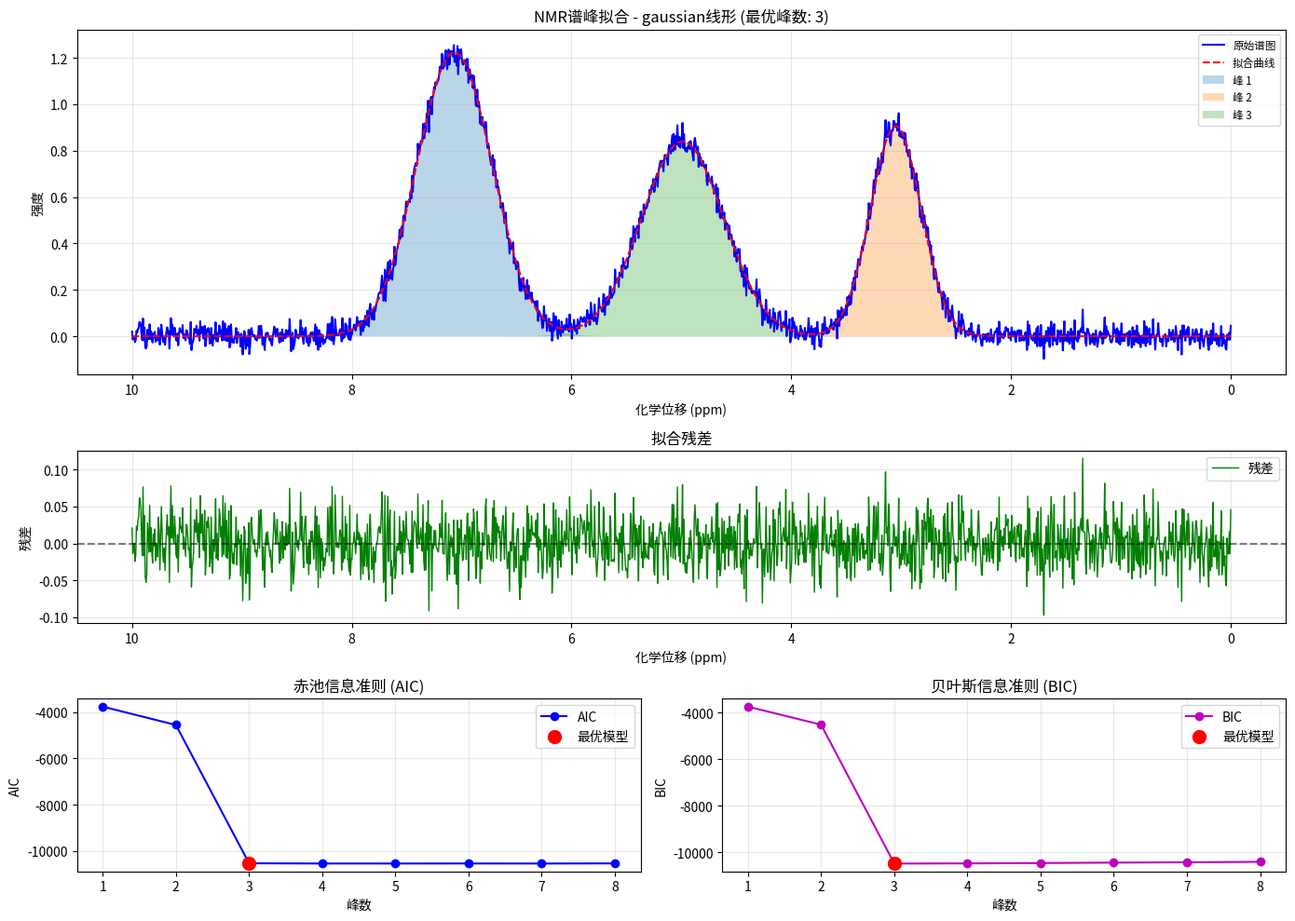

The script that saved this image:
import numpy as np
from scipy.signal import find_peaks
from scipy.optimize import curve_fit
import matplotlib.pyplot as plt
from itertools import combinations


def gaussian(x, amp, cen, sigma):
    return amp * np.exp(-(x - cen) ** 2 / (2 * sigma ** 2))


def lorentzian(x, amp, cen, gamma):
    return amp * (gamma ** 2) / ((x - cen) ** 2 + gamma ** 2)


def voigt(x, amp, cen, sigma, gamma):
    from scipy.special import wofz
    z = (x - cen + 1j * gamma) / (sigma * np.sqrt(2))
    return amp * wofz(z).real / (sigma * np.sqrt(2 * np.pi))


def multi_peak(x, *params, peak_type='gaussian'):
    y = np.zeros_like(x)
    n = len(params)
    if peak_type == 'gaussian':
        for i in range(0, n, 3):
            if i + 2 < n:
                y += gaussian(x, params[i], params[i + 1], params[i + 2])
    elif peak_type == 'lorentzian':
        for i in range(0, n, 3):
            if i + 2 < n:
                y += lorentzian(x, params[i], params[i + 1], params[i + 2])
    elif peak_type == 'voigt':
        for i in range(0, n, 4):
            if i + 3 < n:
                y += voigt(x, params[i], params[i + 1], params[i + 2], params[i + 3])
    return y


def estimate_noise(y, window_size=50):
    noise_est = []
    for i in range(len(y) - window_size):
        segment = y[i:i + window_size]
        noise_est.append(np.std(segment))
    return np.median(noise_est)


def calculate_aic(y, y_fit, n_params):
    n = len(y)
    rss = np.sum((y - y_fit) ** 2)
    if rss <= 0:
        return np.inf
    aic = 2 * n_params + n * np.log(rss / n)
    return aic


def calculate_bic(y, y_fit, n_params):
    n = len(y)
    rss = np.sum((y - y_fit) ** 2)
    if rss <= 0:
        return np.inf
    bic = n_params * np.log(n) + n * np.log(rss / n)
    return bic


def detect_candidate_peaks(x, y, height_factor=0.5, distance=3, min_prominence=0.1):
    noise = estimate_noise(y)
    height_threshold = height_factor * noise
    
    peaks, properties = find_peaks(
        y, 
        height=height_threshold, 
        distance=distance,
        prominence=min_prominence,
        width=(1, None)
    )
    
    candidates = []
    for i, peak_idx in enumerate(peaks):
        candidates.append({
            'index': peak_idx,
            'x': x[peak_idx],
            'y': y[peak_idx],
            'prominence': properties['prominences'][i] if 'prominences' in properties else 0,
            'width': properties['widths'][i] * (x[1] - x[0]) if 'widths' in properties else 0.1
        })
    
    candidates.sort(key=lambda c: c['prominence'], reverse=True)
    
    return candidates


def build_params_from_candidates(candidates, selected_indices, peak_type, x_min, x_max):
    init_params = []
    bounds_lower = []
    bounds_upper = []
    
    n_params_per_peak = 3 if peak_type in ['gaussian', 'lorentzian'] else 4
    
    for idx in selected_indices:
        cand = candidates[idx]
        amp = cand['y']
        cen = cand['x']
        width = max(cand['width'], 0.01)
        
        init_params.extend([amp, cen])
        bounds_lower.extend([0.01 * amp, x_min])
        bounds_upper.extend([5 * amp, x_max])
        
        if peak_type in ['gaussian', 'lorentzian']:
            init_params.append(width)
            bounds_lower.append(0.01 * width)
            bounds_upper.append(10 * width)
        elif peak_type == 'voigt':
            init_params.extend([width * 0.5, width * 0.5])
            bounds_lower.extend([0.005 * width, 0.005 * width])
            bounds_upper.extend([5 * width, 5 * width])
    
    return init_params, bounds_lower, bounds_upper


def fit_with_n_peaks(x, y, candidates, n_peaks, peak_type):
    if n_peaks == 0 or n_peaks > len(candidates):
        return None, np.inf, np.inf
    
    best_aic = np.inf
    best_bic = np.inf
    best_popt = None
    best_selected = None
    
    n_candidates = len(candidates)
    n_params_per_peak = 3 if peak_type in ['gaussian', 'lorentzian'] else 4
    
    if n_peaks <= 8 and n_candidates <= 15:
        combo_iter = combinations(range(n_candidates), n_peaks)
        max_combos = 100
        combos_tested = 0
        
        for selected_indices in combo_iter:
            if combos_tested >= max_combos:
                break
            combos_tested += 1
            
            init_params, bounds_lower, bounds_upper = build_params_from_candidates(
                candidates, selected_indices, peak_type, x.min(), x.max()
            )
            
            def fit_func(x, *params):
                return multi_peak(x, *params, peak_type=peak_type)
            
            try:
                popt, _ = curve_fit(
                    fit_func, x, y, p0=init_params,
                    bounds=(bounds_lower, bounds_upper),
                    maxfev=5000
                )
                
                y_fit = fit_func(x, *popt)
                n_params = len(popt)
                aic = calculate_aic(y, y_fit, n_params)
                bic = calculate_bic(y, y_fit, n_params)
                
                if aic < best_aic:
                    best_aic = aic
                    best_bic = bic
                    best_popt = popt
                    best_selected = selected_indices
                    
            except (RuntimeError, ValueError):
                continue
    else:
        selected_indices = list(range(n_peaks))
        init_params, bounds_lower, bounds_upper = build_params_from_candidates(
            candidates, selected_indices, peak_type, x.min(), x.max()
        )
        
        def fit_func(x, *params):
            return multi_peak(x, *params, peak_type=peak_type)
        
        try:
            popt, _ = curve_fit(
                fit_func, x, y, p0=init_params,
                bounds=(bounds_lower, bounds_upper),
                maxfev=10000
            )
            
            y_fit = fit_func(x, *popt)
            n_params = len(popt)
            best_aic = calculate_aic(y, y_fit, n_params)
            best_bic = calculate_bic(y, y_fit, n_params)
            best_popt = popt
            best_selected = selected_indices
            
        except (RuntimeError, ValueError):
            pass
    
    return best_popt, best_aic, best_bic, best_selected


def auto_peak_fit_with_ic(x, y, peak_type='gaussian', criterion='bic', 
                          max_peaks=15, min_peaks=1, plot=True, verbose=True):
    noise = estimate_noise(y)
    if verbose:
        print(f"估计噪声水平: {noise:.6f}")
    
    candidates = detect_candidate_peaks(
        x, y, 
        height_factor=0.3,
        distance=2,
        min_prominence=0.05
    )
    
    if len(candidates) == 0:
        print("未检测到候选峰")
        return None, None, None
    
    if verbose:
        print(f"检测到 {len(candidates)} 个候选峰")
    
    max_peaks = min(max_peaks, len(candidates))
    min_peaks = max(min_peaks, 1)
    
    results_by_n = []
    aic_values = []
    bic_values = []
    n_peaks_range = list(range(min_peaks, max_peaks + 1))
    
    for n_peaks in n_peaks_range:
        if verbose:
            print(f"测试 {n_peaks} 个峰的模型...", end=' ')
        
        popt, aic, bic, selected = fit_with_n_peaks(x, y, candidates, n_peaks, peak_type)
        
        if popt is not None:
            results_by_n.append({
                'n_peaks': n_peaks,
                'popt': popt,
                'aic': aic,
                'bic': bic,
                'selected': selected
            })
            aic_values.append(aic)
            bic_values.append(bic)
            if verbose:
                print(f"AIC={aic:.2f}, BIC={bic:.2f}")
        else:
            aic_values.append(np.inf)
            bic_values.append(np.inf)
            if verbose:
                print("拟合失败")
    
    if len(results_by_n) == 0:
        print("所有模型拟合失败")
        return None, None, None
    
    if criterion.lower() == 'aic':
        best_idx = np.argmin([r['aic'] for r in results_by_n])
    elif criterion.lower() == 'bic':
        best_idx = np.argmin([r['bic'] for r in results_by_n])
    else:
        raise ValueError("criterion 必须是 'aic' 或 'bic'")
    
    best_result = results_by_n[best_idx]
    best_n = best_result['n_peaks']
    best_popt = best_result['popt']
    
    if verbose:
        print(f"\n根据{criterion.upper()}选择的最优峰数: {best_n}")
        print(f"最优模型 AIC: {best_result['aic']:.2f}, BIC: {best_result['bic']:.2f}")
    
    n_params_per_peak = 3 if peak_type in ['gaussian', 'lorentzian'] else 4
    
    peak_results = []
    for i in range(best_n):
        idx = i * n_params_per_peak
        amp = best_popt[idx]
        cen = best_popt[idx + 1]
        
        if peak_type == 'gaussian':
            sigma = best_popt[idx + 2]
            fwhm = 2 * np.sqrt(2 * np.log(2)) * sigma
            area = amp * sigma * np.sqrt(2 * np.pi)
        elif peak_type == 'lorentzian':
            gamma = best_popt[idx + 2]
            fwhm = 2 * gamma
            area = amp * gamma * np.pi
        elif peak_type == 'voigt':
            sigma = best_popt[idx + 2]
            gamma = best_popt[idx + 3]
            fwhm_g = 2 * np.sqrt(2 * np.log(2)) * sigma
            fwhm_l = 2 * gamma
            fwhm = 0.5346 * fwhm_l + np.sqrt(0.2166 * fwhm_l ** 2 + fwhm_g ** 2)
            area = amp
        
        peak_results.append({
            'peak_index': i + 1,
            'chemical_shift': cen,
            'amplitude': amp,
            'fwhm': fwhm,
            'area': area
        })
    
    ic_analysis = {
        'n_peaks_range': n_peaks_range,
        'aic_values': aic_values,
        'bic_values': bic_values,
        'best_n': best_n,
        'criterion': criterion
    }
    
    if plot:
        plot_fitting_with_ic(x, y, best_popt, peak_type, peak_results, ic_analysis)
    
    return peak_results, best_popt, ic_analysis


def plot_fitting_with_ic(x, y, popt, peak_type, results, ic_analysis):
    fig = plt.figure(figsize=(14, 10))
    
    gs = fig.add_gridspec(3, 2, height_ratios=[2, 1, 1])
    
    ax1 = fig.add_subplot(gs[0, :])
    ax1.plot(x, y, 'b-', label='原始谱图', linewidth=1.5)
    
    y_fit = multi_peak(x, *popt, peak_type=peak_type)
    ax1.plot(x, y_fit, 'r--', label='拟合曲线', linewidth=1.5)
    
    n_params_per_peak = 3 if peak_type in ['gaussian', 'lorentzian'] else 4
    n_peaks = len(popt) // n_params_per_peak
    
    for i in range(n_peaks):
        idx = i * n_params_per_peak
        if peak_type == 'gaussian':
            y_peak = gaussian(x, popt[idx], popt[idx + 1], popt[idx + 2])
        elif peak_type == 'lorentzian':
            y_peak = lorentzian(x, popt[idx], popt[idx + 1], popt[idx + 2])
        elif peak_type == 'voigt':
            y_peak = voigt(x, popt[idx], popt[idx + 1], popt[idx + 2], popt[idx + 3])
        ax1.fill_between(x, y_peak, alpha=0.3, label=f'峰 {i + 1}')
    
    ax1.set_xlabel('化学位移 (ppm)')
    ax1.set_ylabel('强度')
    ax1.set_title(f'NMR谱峰拟合 - {peak_type}线形 (最优峰数: {n_peaks})')
    ax1.legend(loc='upper right', fontsize='small')
    ax1.grid(True, alpha=0.3)
    ax1.invert_xaxis()
    
    ax2 = fig.add_subplot(gs[1, :])
    residual = y - y_fit
    ax2.plot(x, residual, 'g-', label='残差', linewidth=1)
    ax2.axhline(y=0, color='k', linestyle='--', alpha=0.5)
    ax2.set_xlabel('化学位移 (ppm)')
    ax2.set_ylabel('残差')
    ax2.set_title('拟合残差')
    ax2.legend()
    ax2.grid(True, alpha=0.3)
    ax2.invert_xaxis()
    
    ax3 = fig.add_subplot(gs[2, 0])
    valid_aic = np.isfinite(ic_analysis['aic_values'])
    if np.any(valid_aic):
        ax3.plot(
            np.array(ic_analysis['n_peaks_range'])[valid_aic],
            np.array(ic_analysis['aic_values'])[valid_aic],
            'bo-', label='AIC', linewidth=1.5, markersize=6
        )
        best_idx = ic_analysis['n_peaks_range'].index(ic_analysis['best_n'])
        ax3.scatter(ic_analysis['best_n'], ic_analysis['aic_values'][best_idx],
                   c='red', s=100, zorder=5, label='最优模型')
    ax3.set_xlabel('峰数')
    ax3.set_ylabel('AIC')
    ax3.set_title('赤池信息准则 (AIC)')
    ax3.legend()
    ax3.grid(True, alpha=0.3)
    
    ax4 = fig.add_subplot(gs[2, 1])
    valid_bic = np.isfinite(ic_analysis['bic_values'])
    if np.any(valid_bic):
        ax4.plot(
            np.array(ic_analysis['n_peaks_range'])[valid_bic],
            np.array(ic_analysis['bic_values'])[valid_bic],
            'mo-', label='BIC', linewidth=1.5, markersize=6
        )
        best_idx = ic_analysis['n_peaks_range'].index(ic_analysis['best_n'])
        ax4.scatter(ic_analysis['best_n'], ic_analysis['bic_values'][best_idx],
                   c='red', s=100, zorder=5, label='最优模型')
    ax4.set_xlabel('峰数')
    ax4.set_ylabel('BIC')
    ax4.set_title('贝叶斯信息准则 (BIC)')
    ax4.legend()
    ax4.grid(True, alpha=0.3)
    
    plt.tight_layout()
    plt.savefig('nmr_peak_fitting_ic_result.png', dpi=300, bbox_inches='tight')
    plt.show()


def auto_peak_fit(x, y, peak_type='gaussian', height_threshold=None, distance=5, 
                  prominence=0.5, width_range=(1, 20), plot=True):
    if height_threshold is None:
        noise = estimate_noise(y)
        height_threshold = 3 * noise
    
    peaks, properties = find_peaks(y, height=height_threshold, distance=distance,
                                   prominence=prominence, width=width_range)
    
    if len(peaks) == 0:
        print("未检测到峰，请调整阈值参数")
        return None, None, None
    
    print(f"检测到 {len(peaks)} 个峰")
    
    init_params = []
    bounds_lower = []
    bounds_upper = []
    
    for i, peak_idx in enumerate(peaks):
        amp = y[peak_idx]
        cen = x[peak_idx]
        
        if peak_type in ['gaussian', 'lorentzian']:
            width = properties['widths'][i] * (x[1] - x[0])
            init_params.extend([amp, cen, width])
            bounds_lower.extend([0.1 * amp, x.min(), 0.1 * width])
            bounds_upper.extend([2 * amp, x.max(), 10 * width])
        elif peak_type == 'voigt':
            width = properties['widths'][i] * (x[1] - x[0])
            init_params.extend([amp, cen, width * 0.5, width * 0.5])
            bounds_lower.extend([0.1 * amp, x.min(), 0.01 * width, 0.01 * width])
            bounds_upper.extend([2 * amp, x.max(), 10 * width, 10 * width])
    
    def fit_func(x, *params):
        return multi_peak(x, *params, peak_type=peak_type)
    
    try:
        popt, pcov = curve_fit(fit_func, x, y, p0=init_params, 
                               bounds=(bounds_lower, bounds_upper),
                               maxfev=10000)
    except RuntimeError as e:
        print(f"拟合失败: {e}")
        return None, peaks, properties
    
    results = []
    n_params = 3 if peak_type in ['gaussian', 'lorentzian'] else 4
    
    for i in range(len(peaks)):
        idx = i * n_params
        amp = popt[idx]
        cen = popt[idx + 1]
        
        if peak_type == 'gaussian':
            sigma = popt[idx + 2]
            fwhm = 2 * np.sqrt(2 * np.log(2)) * sigma
            area = amp * sigma * np.sqrt(2 * np.pi)
        elif peak_type == 'lorentzian':
            gamma = popt[idx + 2]
            fwhm = 2 * gamma
            area = amp * gamma * np.pi
        elif peak_type == 'voigt':
            sigma = popt[idx + 2]
            gamma = popt[idx + 3]
            fwhm_g = 2 * np.sqrt(2 * np.log(2)) * sigma
            fwhm_l = 2 * gamma
            fwhm = 0.5346 * fwhm_l + np.sqrt(0.2166 * fwhm_l ** 2 + fwhm_g ** 2)
            area = amp
        
        results.append({
            'peak_index': i + 1,
            'chemical_shift': cen,
            'amplitude': amp,
            'fwhm': fwhm,
            'area': area
        })
    
    if plot:
        plot_fitting(x, y, popt, peaks, properties, peak_type, results)
    
    return results, popt, properties


def plot_fitting(x, y, popt, peaks, properties, peak_type, results):
    plt.figure(figsize=(12, 8))
    
    plt.subplot(2, 1, 1)
    plt.plot(x, y, 'b-', label='原始谱图', linewidth=1.5)
    
    y_fit = multi_peak(x, *popt, peak_type=peak_type)
    plt.plot(x, y_fit, 'r--', label='拟合曲线', linewidth=1.5)
    
    n_params = 3 if peak_type in ['gaussian', 'lorentzian'] else 4
    for i in range(len(peaks)):
        idx = i * n_params
        if peak_type == 'gaussian':
            y_peak = gaussian(x, popt[idx], popt[idx + 1], popt[idx + 2])
        elif peak_type == 'lorentzian':
            y_peak = lorentzian(x, popt[idx], popt[idx + 1], popt[idx + 2])
        elif peak_type == 'voigt':
            y_peak = voigt(x, popt[idx], popt[idx + 1], popt[idx + 2], popt[idx + 3])
        plt.fill_between(x, y_peak, alpha=0.3, label=f'峰 {i + 1}')
    
    plt.xlabel('化学位移 (ppm)')
    plt.ylabel('强度')
    plt.title(f'NMR谱峰拟合 - {peak_type}线形')
    plt.legend()
    plt.grid(True, alpha=0.3)
    plt.gca().invert_xaxis()
    
    plt.subplot(2, 1, 2)
    residual = y - y_fit
    plt.plot(x, residual, 'g-', label='残差', linewidth=1)
    plt.axhline(y=0, color='k', linestyle='--', alpha=0.5)
    plt.xlabel('化学位移 (ppm)')
    plt.ylabel('残差')
    plt.title('拟合残差')
    plt.legend()
    plt.grid(True, alpha=0.3)
    plt.gca().invert_xaxis()
    
    plt.tight_layout()
    plt.savefig('nmr_peak_fitting_result.png', dpi=300, bbox_inches='tight')
    plt.show()


def print_results(results):
    if results is None:
        return
    
    print("\n" + "=" * 80)
    print("峰拟合结果")
    print("=" * 80)
    print(f"{'峰号':^6} {'化学位移 (ppm)':^18} {'振幅':^12} {'半高宽 (ppm)':^16} {'积分面积':^14}")
    print("-" * 80)
    
    for r in results:
        print(f"{r['peak_index']:^6d} {r['chemical_shift']:^18.4f} {r['amplitude']:^12.4f} "
              f"{r['fwhm']:^16.4f} {r['area']:^14.4f}")
    
    print("=" * 80)


def generate_overlapping_peaks_data(n_true_peaks=3, noise_level=0.03, overlap=True):
    x = np.linspace(0, 10, 1500)
    y = np.zeros_like(x)
    
    true_params = []
    
    centers = np.linspace(3, 7, n_true_peaks)
    if overlap:
        centers += np.random.normal(0, 0.1, n_true_peaks)
    
    for i in range(n_true_peaks):
        amp = np.random.uniform(0.8, 1.5)
        cen = centers[i]
        sigma = np.random.uniform(0.2, 0.4) if overlap else np.random.uniform(0.1, 0.2)
        
        y += gaussian(x, amp, cen, sigma)
        fwhm = 2 * np.sqrt(2 * np.log(2)) * sigma
        area = amp * sigma * np.sqrt(2 * np.pi)
        
        true_params.append({
            'peak_index': i + 1,
            'chemical_shift': cen,
            'amplitude': amp,
            'fwhm': fwhm,
            'area': area
        })
    
    y += np.random.normal(0, noise_level, len(y))
    
    return x, y, true_params


def generate_test_data(n_peaks=3, noise_level=0.05):
    x = np.linspace(0, 10, 1000)
    y = np.zeros_like(x)
    
    true_params = []
    
    for i in range(n_peaks):
        amp = np.random.uniform(0.5, 2.0)
        cen = np.random.uniform(1, 9)
        sigma = np.random.uniform(0.1, 0.3)
        
        y += gaussian(x, amp, cen, sigma)
        fwhm = 2 * np.sqrt(2 * np.log(2)) * sigma
        area = amp * sigma * np.sqrt(2 * np.pi)
        
        true_params.append({
            'peak_index': i + 1,
            'chemical_shift': cen,
            'amplitude': amp,
            'fwhm': fwhm,
            'area': area
        })
    
    y += np.random.normal(0, noise_level, len(y))
    
    return x, y, true_params


if __name__ == "__main__":
    print("NMR谱自动峰拟合工具 (含AIC/BIC自动选峰)")
    print("=" * 70)
    
    np.random.seed(42)
    
    print("\n" + "=" * 70)
    print("测试1: 重叠峰的AIC/BIC自动选峰")
    print("=" * 70)
    
    x, y, true_params = generate_overlapping_peaks_data(n_true_peaks=3, noise_level=0.03, overlap=True)
    
    print("\n真实峰参数:")
    print_results(true_params)
    
    print("\n使用BIC自动选择最优峰数:")
    results, popt, ic_analysis = auto_peak_fit_with_ic(
        x, y, 
        peak_type='gaussian',
        criterion='bic',
        max_peaks=8,
        min_peaks=1,
        plot=True,
        verbose=True
    )
    print_results(results)
    
    print("\n" + "=" * 70)
    print("测试2: 使用AIC准则")
    print("=" * 70)
    
    results_aic, popt_aic, ic_analysis_aic = auto_peak_fit_with_ic(
        x, y, 
        peak_type='gaussian',
        criterion='aic',
        max_peaks=8,
        min_peaks=1,
        plot=False,
        verbose=True
    )
    print_results(results_aic)
